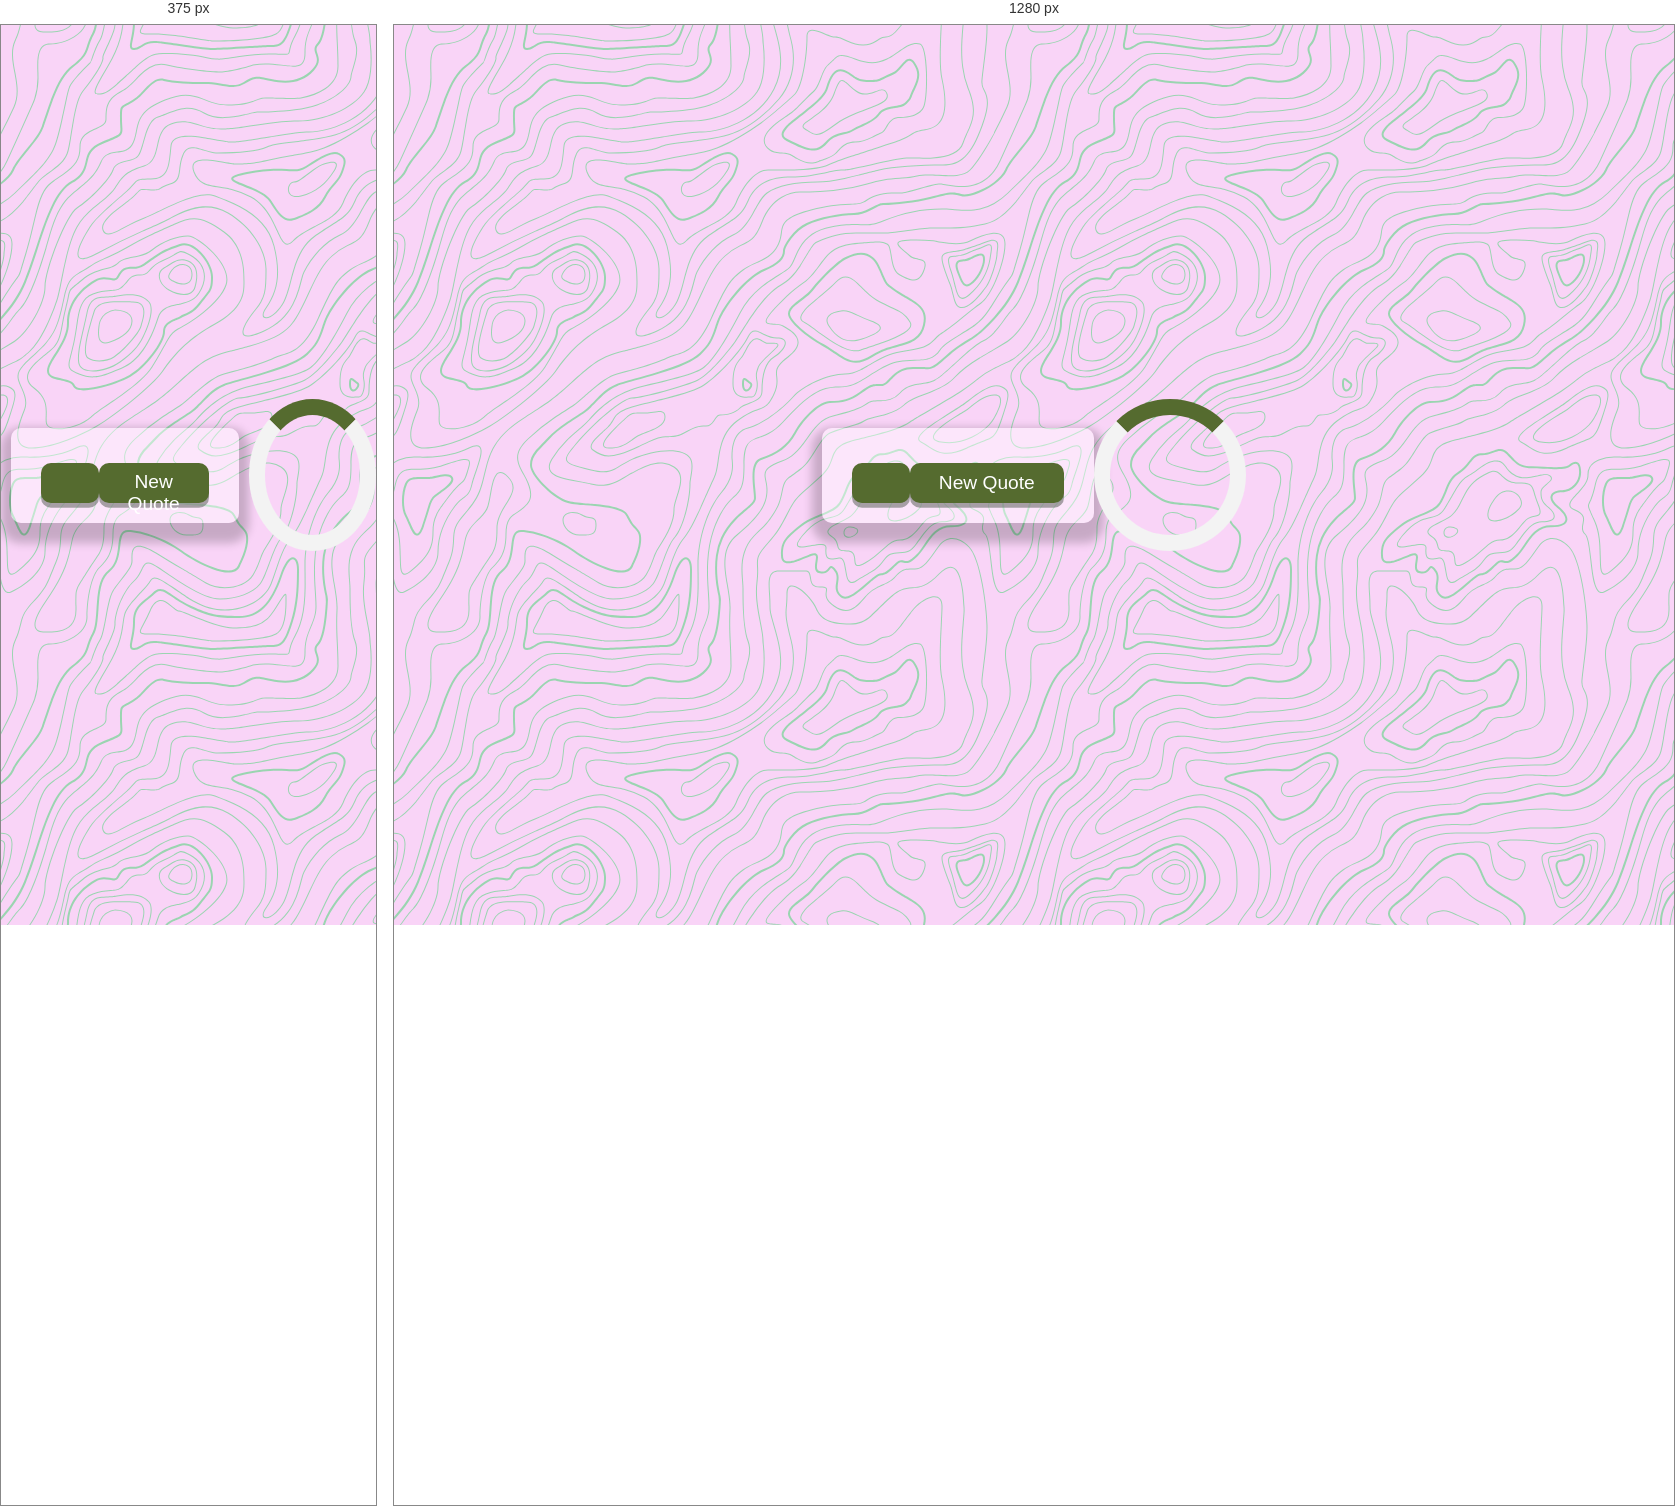
Rendered at 375 px and 1280 px, left to right.

<!-- file: index.html -->
<!DOCTYPE html>
<html lang="en">
<head>
    <meta charset="UTF-8">
    <meta http-equiv="X-UA-Compatible" content="IE=edge">
    <meta name="viewport" content="width=device-width, initial-scale=1.0">
    <title>Quote Generator</title>
    
    <link rel="stylesheet" href="https://cdnjs.cloudflare.com/ajax/libs/font-awesome/5.12.0-2/css/all.min.css"></link>
    <link rel="stylesheet" href="style.css">
</head>
<body>
    
    <div class="quote-container" id="quote-container">
        <!-- Quote -->
        <div class="quote-text">
            <i class="fas fa-quote-left"> </i>
                <span id="quote"></span>
           
        </div>
        <!-- Author -->
        <div class="quote-author">
            <span id="author"></span>
        </div>
        <!-- Buttons -->
        <div class="button-container">
            <button class="twitter-button" id="twitter" title="Tweet This!">
                <i class="fab fa-twitter"></i>
            </button>
            <button id="new-quote">New Quote</button>
        </div>
    </div>
    <!-- Loader -->
    <div class="loader" id="loader"></div>
    <!-- Script -->
    <script src="quotes.js"></script>
    <script src="script.js"> </script>
    
</body>
</html>

/* @media block from style.css */
@media screen and (max-width: 1000px) {
    .quote-container {
        margin: auto 10px;
}

.quote-text {
    font-size: 2.5rem;
}
}